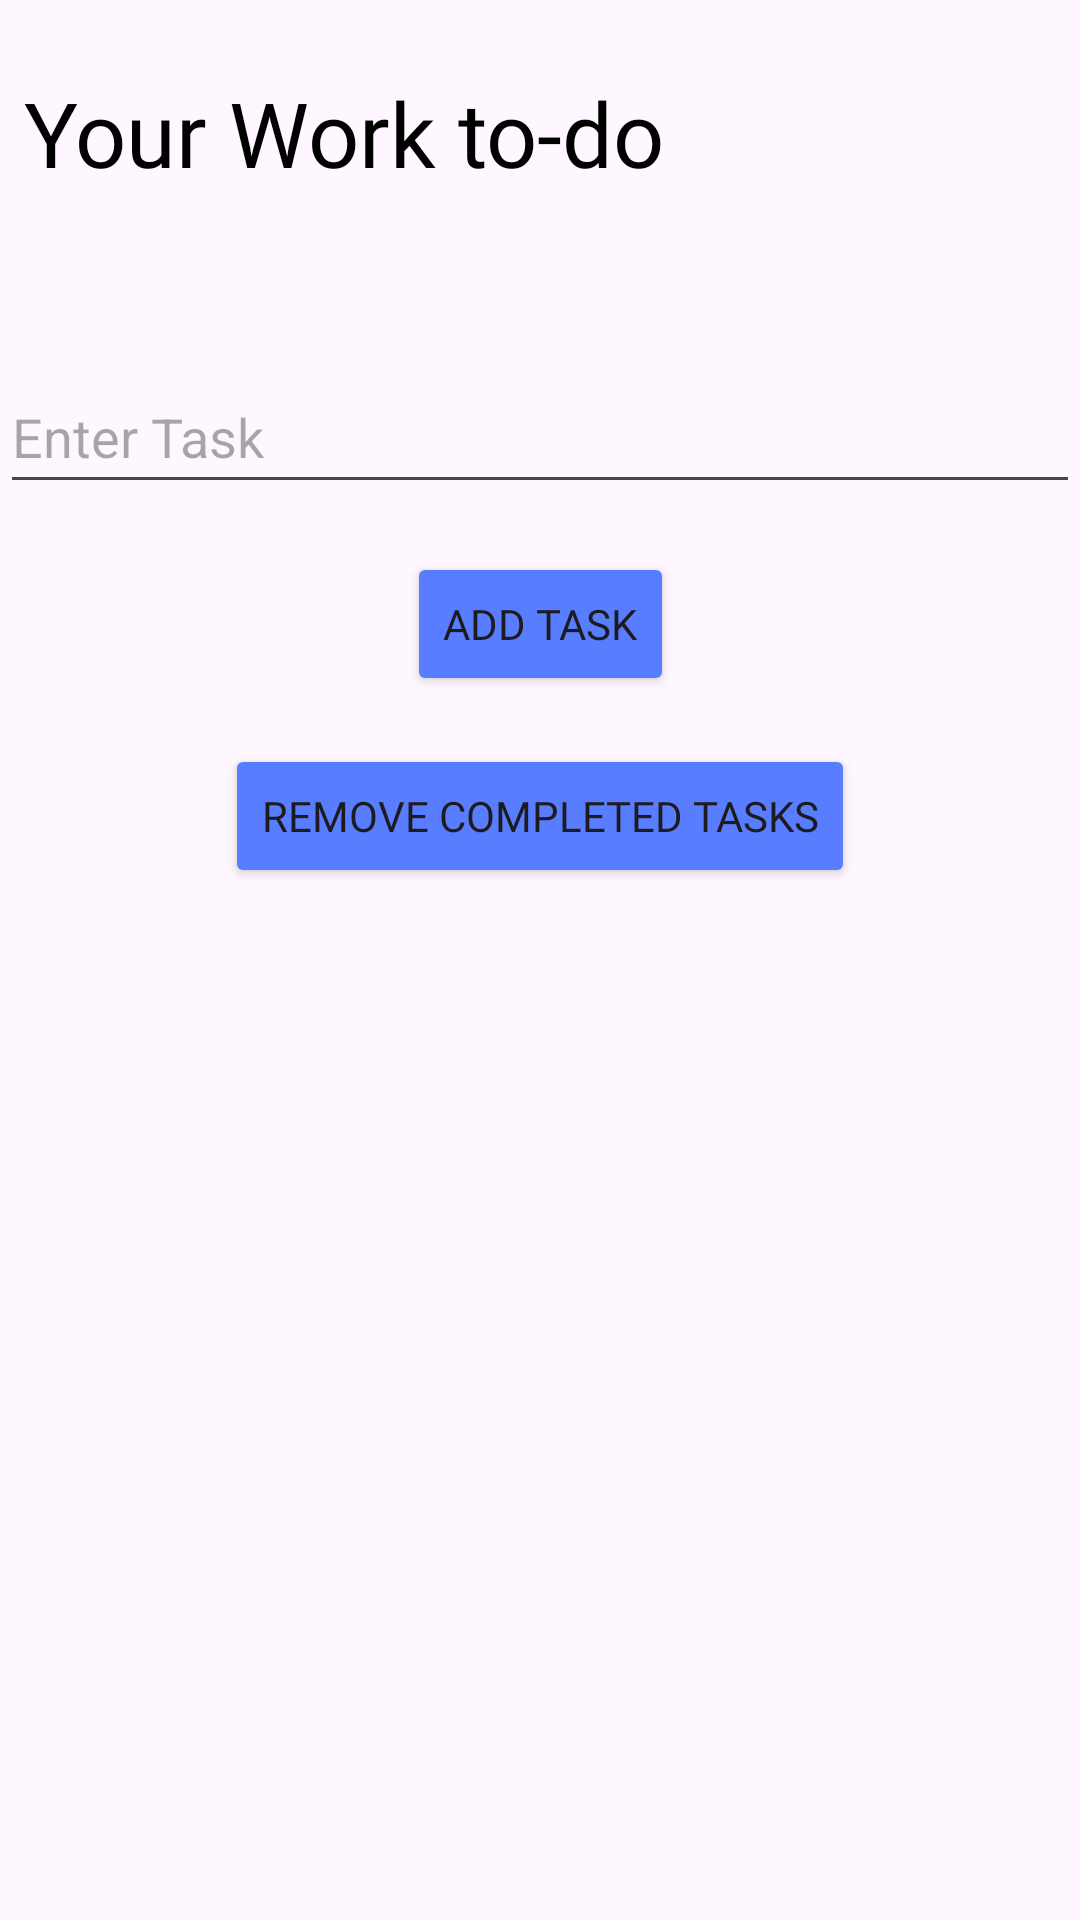

This screen was rendered from an Android layout file. Write that file and the resources it references.
<!-- AndroidManifest.xml: application theme Theme.InsightCheckEmployee -->
<!-- res/layout/activity_work_to_do.xml -->
<?xml version="1.0" encoding="utf-8"?>
<androidx.constraintlayout.widget.ConstraintLayout xmlns:android="http://schemas.android.com/apk/res/android"
    xmlns:app="http://schemas.android.com/apk/res-auto"
    xmlns:tools="http://schemas.android.com/tools"
    android:layout_width="match_parent"
    android:layout_height="match_parent"
    tools:context=".Activities.WorkToDoActivity">

    <TextView
        android:id="@+id/textView"
        android:layout_width="wrap_content"
        android:layout_height="wrap_content"
        android:layout_marginStart="8dp"
        android:layout_marginTop="16dp"
        android:fontFamily="@font/inter_regular"
        android:text="Your Work to-do"
        android:textColor="@color/black"
        android:textSize="30sp"
        app:layout_constraintStart_toStartOf="parent"
        app:layout_constraintTop_toBottomOf="@+id/imageView2" />

    <ImageView
        android:id="@+id/imageView2"
        android:layout_width="wrap_content"
        android:layout_height="wrap_content"
        android:layout_marginTop="8dp"
        app:layout_constraintStart_toStartOf="parent"
        app:layout_constraintTop_toTopOf="parent"
        app:srcCompat="@drawable/left_arrow" />

    <EditText
        android:id="@+id/editTextTask"
        android:layout_width="match_parent"
        android:layout_height="48dp"
        android:layout_marginTop="120dp"
        android:hint="Enter Task"
        android:inputType="text"
        app:layout_constraintEnd_toStartOf="@+id/buttonAdd"
        app:layout_constraintStart_toStartOf="parent"
        app:layout_constraintTop_toTopOf="parent" />

    <Button
        android:id="@+id/buttonAdd"
        android:layout_width="wrap_content"
        android:layout_height="wrap_content"
        android:layout_marginTop="16dp"
        android:backgroundTint="@color/mediumBlue"
        android:fontFamily="@font/inter_regular"
        android:text="Add Task"
        app:layout_constraintEnd_toEndOf="parent"
        app:layout_constraintStart_toStartOf="parent"
        app:layout_constraintTop_toBottomOf="@+id/editTextTask" />

    <Button
        android:id="@+id/buttonRemoveCompleted"
        android:layout_width="wrap_content"
        android:layout_height="wrap_content"
        android:layout_marginTop="16dp"
        android:backgroundTint="@color/mediumBlue"
        android:fontFamily="@font/inter_regular"
        android:text="Remove Completed Tasks"
        app:layout_constraintEnd_toEndOf="parent"
        app:layout_constraintStart_toStartOf="parent"
        app:layout_constraintTop_toBottomOf="@+id/buttonAdd" />

    <androidx.recyclerview.widget.RecyclerView
        android:id="@+id/recyclerView"
        android:layout_width="0dp"
        android:layout_height="0dp"
        android:layout_marginTop="24dp"
        app:layout_constraintBottom_toBottomOf="parent"
        app:layout_constraintEnd_toEndOf="parent"
        app:layout_constraintStart_toStartOf="parent"
        app:layout_constraintTop_toBottomOf="@+id/buttonRemoveCompleted" />

</androidx.constraintlayout.widget.ConstraintLayout>
<!-- resources referenced by this layout -->
<resources>
  <color name="black">#FF000000</color>
  <color name="mediumBlue">#587DFF</color>
  <style name="Theme.InsightCheckEmployee" parent="Base.Theme.InsightCheckEmployee" />
  <style name="Base.Theme.InsightCheckEmployee" parent="Theme.Material3.DayNight.NoActionBar">
          
          
      </style>
</resources>
